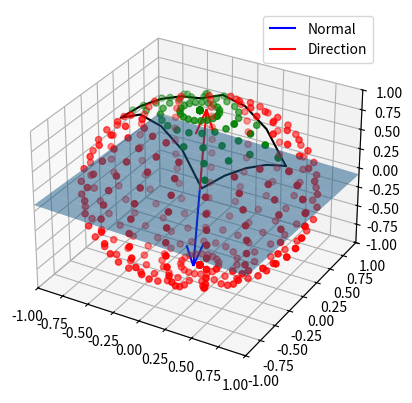
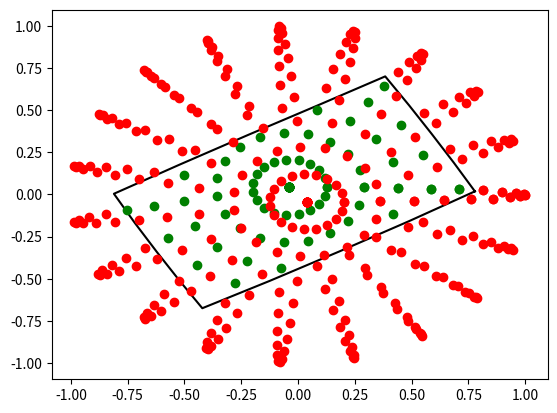
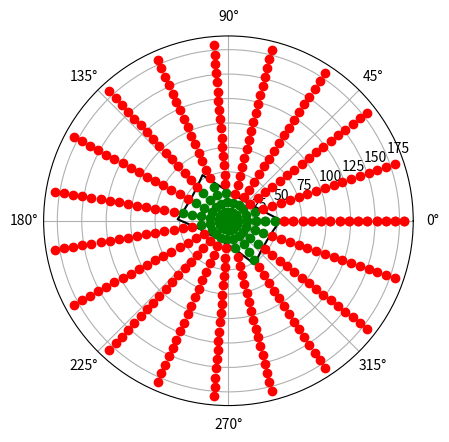

Write Python code to recreate these figures, in order.
import numpy as np
import matplotlib.pyplot as plt


def raDecToXYZ(ra, dec):
    """
    Convert spherical coordinates (RA, Dec) to Cartesian coordinates.

    Arguments:
        ra: [float] Right Ascension in degrees.
        dec: [float] Declination in degrees.

    Returns:
        [ndarray] Cartesian coordinates as a 1D array [x, y, z].
    """

    ra_rad, dec_rad = np.radians(ra), np.radians(dec)
    x = np.cos(ra_rad)*np.cos(dec_rad)
    y = np.sin(ra_rad)*np.cos(dec_rad)
    z = np.sin(dec_rad)
    return np.array([x, y, z])


def projectOntoPlane(v, normal):
    """
    Project a vector onto a plane defined by its normal vector.

    Arguments:
        v: [ndarray] Input vector as a 1D array [x, y, z].
        normal: [ndarray] Normal vector of the plane as a 1D array [x, y, z].

    Returns:
        [ndarray] Projected vector as a 1D array [x, y, z].
    """
    return v - np.dot(v, normal)*normal


def rotateToZ(v, normal):
    """
    Rotate a vector so the plane's normal aligns with the z-axis.

    Arguments:
        v: [ndarray] Input vector as a 1D array [x, y, z].
        normal: [ndarray] Normal vector of the plane as a 1D array [x, y, z].

    Returns:
        [ndarray] Rotated vector as a 1D array [x, y, z].
    """
    
    x = np.array([1, 0, 0])
    y = np.cross(normal, x)
    y /= np.linalg.norm(y)
    x = np.cross(y, normal)
    rotation_matrix = np.array([x, y, normal])

    return np.dot(rotation_matrix, v)


def rayTracing(x, y, poly):
    """
    Optimized ray-tracing algorithm to determine if a 2D point is inside a polygon.

    Arguments:
        x: [float] X-coordinate of the point.
        y: [float] Y-coordinate of the point.
        poly: [ndarray] Array of polygon vertices as [[x1, y1], [x2, y2], ...].

    Returns:
        [bool] True if the point is inside the polygon, False otherwise.
    """
    n = len(poly)
    inside = False
    p1x, p1y = poly[0]

    for i in range(1, n + 1):
        p2x, p2y = poly[i % n]
        
        # Check if point is within the y-bounds of the edge
        if y > min(p1y, p2y) and y <= max(p1y, p2y):
            if x <= max(p1x, p2x):
                # Calculate intersection point x-coordinate
                if p1y != p2y:  # Avoid division by zero
                    xints = (y - p1y) * (p2x - p1x) / (p2y - p1y) + p1x
                else:
                    xints = p1x  # Horizontal line
                
                # Toggle inside if the point is to the left of the intersection
                if p1x == p2x or x <= xints:
                    inside = not inside
        
        p1x, p1y = p2x, p2y

    return inside


def fitPlane(points):
    """
    Fits a plane to a set of 3D points using SVD.

    Parameters:
        points (np.ndarray): Nx3 array of 3D points.

    Returns:
        normal (np.ndarray): Normal vector of the plane [a, b, c].
        d (float): The d coefficient in the plane equation ax + by + cz + d = 0.
    """
    # Step 1: Compute the centroid
    centroid = np.mean(points, axis=0)
    
    # Step 2: Center the points
    centered_points = points - centroid
    
    # Step 3: Perform SVD
    _, _, vh = np.linalg.svd(centered_points)
    
    # Step 4: Extract the normal vector (last row of V^T)
    normal = vh[-1, :]
    
    # Step 5: Compute d
    d = -np.dot(normal, centroid)
    
    return normal, d


def sphericalPolygonCheck(polygon, test_points, show_plot=False):
    """ Check if a set of points in spherical coordinates are inside a polygon.
    
    Arguments:
        polygon: [list] List of polygon vertices as [[ra1, dec1], [ra2, dec2], ...].
            Coordinates are in degrees.
        test_points: [ndarray] Array of test points as [[ra1, dec1], [ra2, dec2], ...].
            Coordinates are in degrees.

    Returns:
        [list] List of booleans indicating whether each test point is inside the polygon.
    
    """

    # Convert polygon vertices to numpy array
    polygon = np.array(polygon)

    # Close the polygon if it is not already closed
    if not np.all(polygon[0] == polygon[-1]):
        polygon = np.vstack([polygon, polygon[0]])

    # Convert polygon vertices to Cartesian
    cartesian_polygon = np.array([raDecToXYZ(ra, dec) for ra, dec in polygon])

    # Fit a plane to the polygon vertices
    normal, _ = fitPlane(cartesian_polygon)

    # Determine the direction of the polygon (not necessarily aligned with the normal)
    # Store the direction vector which is the same as the normal, but it points towards the polygon
    v0 = cartesian_polygon[0]
    if np.dot(v0, normal) > 0:
        polygon_direction = normal
    else:
        polygon_direction = -normal

    # Project polygon onto plane and rotate to align with the z-axis
    projected_polygon = np.array([rotateToZ(projectOntoPlane(v, normal), normal)[:2] for v in cartesian_polygon])

    # Convert test points to Cartesian, project, and rotate
    cartesian_points = np.array([raDecToXYZ(ra, dec) for ra, dec in test_points])
    projected_points = np.array([rotateToZ(projectOntoPlane(v, normal), normal) for v in cartesian_points])

    # Ignore all points which are behind the normal plane with respect to the polygon
    ignore_indices = np.array([np.dot(v, polygon_direction) < 0 for v in cartesian_points])

    # Determine which points are inside the polygon
    inside = np.array([rayTracing(x, y, projected_polygon) for x, y, _ in projected_points])

    # Set points behind the normal plane to False
    inside[ignore_indices] = False

    if show_plot:

        # Plot a 3D plot of the polygon and test points
        fig = plt.figure()
        ax = fig.add_subplot(111, projection='3d')

        # Plot the polygon
        ax.plot(cartesian_polygon[:, 0], cartesian_polygon[:, 1], cartesian_polygon[:, 2], 'k-')

        # Plot the normal plane
        xx, yy = np.meshgrid(np.linspace(-1, 1, 10), np.linspace(-1, 1, 10))
        zz = (-normal[0]*xx - normal[1]*yy)/normal[2]
        ax.plot_surface(xx, yy, zz, alpha=0.5)

        # Plot the normal vector
        ax.quiver(0, 0, 0, normal[0], normal[1], normal[2], color='b', label='Normal')

        # Plot the direction of the polygon
        ax.quiver(0, 0, 0, polygon_direction[0], polygon_direction[1], polygon_direction[2], color='r', label='Direction')
        
        # Plot the test points that are inside the polygon green
        ax.scatter(cartesian_points[inside, 0], cartesian_points[inside, 1], cartesian_points[inside, 2], c='g')

        # Plot the test points that are outside the polygon red
        ax.scatter(cartesian_points[~inside, 0], cartesian_points[~inside, 1], cartesian_points[~inside, 2], c='r')

        # Set limits of the 3D plot to -1 to 1
        ax.set_xlim(-1, 1)
        ax.set_ylim(-1, 1)
        ax.set_zlim(-1, 1)

        plt.legend()

        plt.show()


        # Plot the polygon and test points
        fig, ax = plt.subplots()
        
        # Plot the polygon
        ax.plot(projected_polygon[:, 0], projected_polygon[:, 1], 'k-')

        # Plot the test points that are inside the polygon green
        ax.plot(projected_points[inside, 0], projected_points[inside, 1], 'go')

        # Plot the test points that are outside the polygon red
        ax.plot(projected_points[~inside, 0], projected_points[~inside, 1], 'ro')

        plt.show()



    return inside


def testSphericalPolygonCheck():
    """ Test the sphericalPolygonCheck function. """

    # # US0020 manual
    # polygon = [
    #     [46.00, 79.00], [136.00, 84.00], [216.55, 75.82],
    #     [245.85, 61.53], [319.86, 56.92], [326.00, 70.64], [0.00, 77.71]
    # ]

    # US0020
    polygon = [
        (0.55, 36.68),
        (347.46, 43.15),
        (331.99, 45.77),
        (315.97, 44.23),
        (301.11, 38.12),
        (283.91, 59.51),
        (239.95, 68.72),
        (195.93, 59.46),
        (178.34, 38.02),
        (163.94, 43.93),
        (148.00, 45.49),
        (132.59, 42.86),
        (119.58, 36.30),
        (99.46, 56.19),
        (60.00, 64.18),
        (20.60, 56.25),
        (0.55, 36.68),
    ]

    # # NZ004U
    # polygon = [
    #     (343.73, -28.75),
    #     (344.85, -16.60),
    #     (343.68, -5.23),
    #     (340.54, 5.77),
    #     (334.87, 16.67),
    #     (0.13, 22.09),
    #     (22.40, 26.85),
    #     (45.65, 30.93),
    #     (73.72, 33.82),
    #     (71.39, 21.97),
    #     (71.52, 10.64),
    #     (73.56, -0.51),
    #     (77.77, -11.76),
    #     (53.55, -15.24),
    #     (32.26, -19.28),
    #     (10.41, -23.77),
    #     (343.73, -28.75),
    # ]

    # Close the polygon if it is not already closed
    if polygon[0] != polygon[-1]:
        polygon.append(polygon[0])

    polygon = np.array(polygon)

    ra_samples = np.linspace(0, 360, 20)
    dec_samples = np.linspace(-90, 90, 20)
    test_points = np.array(np.meshgrid(ra_samples, dec_samples)).T.reshape(-1, 2)
    test_points = np.array(test_points)

    # Check which test points are inside the polygon
    inside = np.array(sphericalPolygonCheck(polygon, test_points, show_plot=True))

    # Plot a polar projection of the polygon and test points
    fig = plt.figure()
    ax = fig.add_subplot(111, polar=True)

    ax.plot(np.radians(polygon[:, 0]), 90 - polygon[:, 1], 'k-')
    
    # Plot the test points that are inside the polygon green
    ax.plot(np.radians(test_points[inside, 0]), 90 - test_points[inside, 1], 'go')

    # Plot the test points that are outside the polygon red
    ax.plot(np.radians(test_points[~inside, 0]), 90 - test_points[~inside, 1], 'ro')

    plt.show()



if __name__ == "__main__":

    # Run the test function
    testSphericalPolygonCheck()
